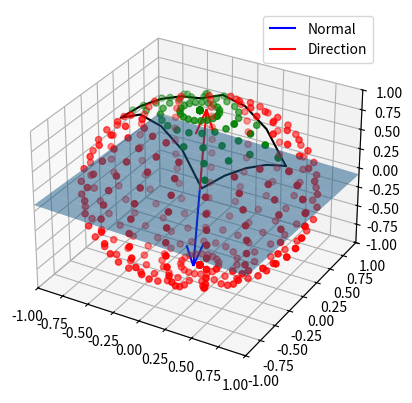
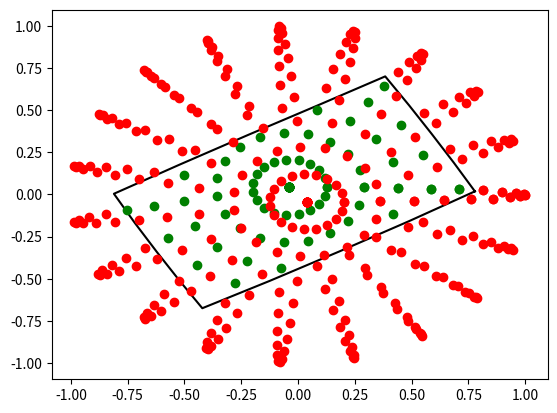
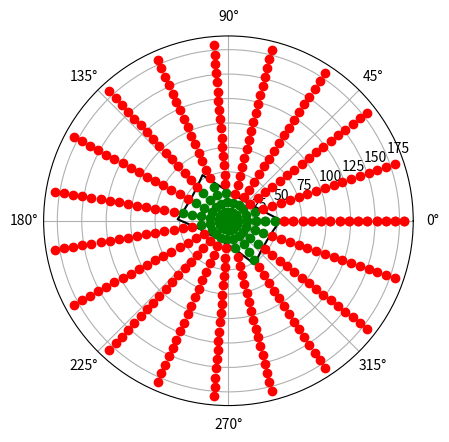

Write Python code to recreate these figures, in order.
import numpy as np
import matplotlib.pyplot as plt


def raDecToXYZ(ra, dec):
    """
    Convert spherical coordinates (RA, Dec) to Cartesian coordinates.

    Arguments:
        ra: [float] Right Ascension in degrees.
        dec: [float] Declination in degrees.

    Returns:
        [ndarray] Cartesian coordinates as a 1D array [x, y, z].
    """

    ra_rad, dec_rad = np.radians(ra), np.radians(dec)
    x = np.cos(ra_rad)*np.cos(dec_rad)
    y = np.sin(ra_rad)*np.cos(dec_rad)
    z = np.sin(dec_rad)
    return np.array([x, y, z])


def projectOntoPlane(v, normal):
    """
    Project a vector onto a plane defined by its normal vector.

    Arguments:
        v: [ndarray] Input vector as a 1D array [x, y, z].
        normal: [ndarray] Normal vector of the plane as a 1D array [x, y, z].

    Returns:
        [ndarray] Projected vector as a 1D array [x, y, z].
    """
    return v - np.dot(v, normal)*normal


def rotateToZ(v, normal):
    """
    Rotate a vector so the plane's normal aligns with the z-axis.

    Arguments:
        v: [ndarray] Input vector as a 1D array [x, y, z].
        normal: [ndarray] Normal vector of the plane as a 1D array [x, y, z].

    Returns:
        [ndarray] Rotated vector as a 1D array [x, y, z].
    """
    
    x = np.array([1, 0, 0])
    y = np.cross(normal, x)
    y /= np.linalg.norm(y)
    x = np.cross(y, normal)
    rotation_matrix = np.array([x, y, normal])

    return np.dot(rotation_matrix, v)


def rayTracing(x, y, poly):
    """
    Optimized ray-tracing algorithm to determine if a 2D point is inside a polygon.

    Arguments:
        x: [float] X-coordinate of the point.
        y: [float] Y-coordinate of the point.
        poly: [ndarray] Array of polygon vertices as [[x1, y1], [x2, y2], ...].

    Returns:
        [bool] True if the point is inside the polygon, False otherwise.
    """
    n = len(poly)
    inside = False
    p1x, p1y = poly[0]

    for i in range(1, n + 1):
        p2x, p2y = poly[i % n]
        
        # Check if point is within the y-bounds of the edge
        if y > min(p1y, p2y) and y <= max(p1y, p2y):
            if x <= max(p1x, p2x):
                # Calculate intersection point x-coordinate
                if p1y != p2y:  # Avoid division by zero
                    xints = (y - p1y) * (p2x - p1x) / (p2y - p1y) + p1x
                else:
                    xints = p1x  # Horizontal line
                
                # Toggle inside if the point is to the left of the intersection
                if p1x == p2x or x <= xints:
                    inside = not inside
        
        p1x, p1y = p2x, p2y

    return inside


def fitPlane(points):
    """
    Fits a plane to a set of 3D points using SVD.

    Parameters:
        points (np.ndarray): Nx3 array of 3D points.

    Returns:
        normal (np.ndarray): Normal vector of the plane [a, b, c].
        d (float): The d coefficient in the plane equation ax + by + cz + d = 0.
    """
    # Step 1: Compute the centroid
    centroid = np.mean(points, axis=0)
    
    # Step 2: Center the points
    centered_points = points - centroid
    
    # Step 3: Perform SVD
    _, _, vh = np.linalg.svd(centered_points)
    
    # Step 4: Extract the normal vector (last row of V^T)
    normal = vh[-1, :]
    
    # Step 5: Compute d
    d = -np.dot(normal, centroid)
    
    return normal, d


def sphericalPolygonCheck(polygon, test_points, show_plot=False):
    """ Check if a set of points in spherical coordinates are inside a polygon.
    
    Arguments:
        polygon: [list] List of polygon vertices as [[ra1, dec1], [ra2, dec2], ...].
            Coordinates are in degrees.
        test_points: [ndarray] Array of test points as [[ra1, dec1], [ra2, dec2], ...].
            Coordinates are in degrees.

    Returns:
        [list] List of booleans indicating whether each test point is inside the polygon.
    
    """

    # Convert polygon vertices to numpy array
    polygon = np.array(polygon)

    # Close the polygon if it is not already closed
    if not np.all(polygon[0] == polygon[-1]):
        polygon = np.vstack([polygon, polygon[0]])

    # Convert polygon vertices to Cartesian
    cartesian_polygon = np.array([raDecToXYZ(ra, dec) for ra, dec in polygon])

    # Fit a plane to the polygon vertices
    normal, _ = fitPlane(cartesian_polygon)

    # Determine the direction of the polygon (not necessarily aligned with the normal)
    # Store the direction vector which is the same as the normal, but it points towards the polygon
    v0 = cartesian_polygon[0]
    if np.dot(v0, normal) > 0:
        polygon_direction = normal
    else:
        polygon_direction = -normal

    # Project polygon onto plane and rotate to align with the z-axis
    projected_polygon = np.array([rotateToZ(projectOntoPlane(v, normal), normal)[:2] for v in cartesian_polygon])

    # Convert test points to Cartesian, project, and rotate
    cartesian_points = np.array([raDecToXYZ(ra, dec) for ra, dec in test_points])
    projected_points = np.array([rotateToZ(projectOntoPlane(v, normal), normal) for v in cartesian_points])

    # Ignore all points which are behind the normal plane with respect to the polygon
    ignore_indices = np.array([np.dot(v, polygon_direction) < 0 for v in cartesian_points])

    # Determine which points are inside the polygon
    inside = np.array([rayTracing(x, y, projected_polygon) for x, y, _ in projected_points])

    # Set points behind the normal plane to False
    inside[ignore_indices] = False

    if show_plot:

        # Plot a 3D plot of the polygon and test points
        fig = plt.figure()
        ax = fig.add_subplot(111, projection='3d')

        # Plot the polygon
        ax.plot(cartesian_polygon[:, 0], cartesian_polygon[:, 1], cartesian_polygon[:, 2], 'k-')

        # Plot the normal plane
        xx, yy = np.meshgrid(np.linspace(-1, 1, 10), np.linspace(-1, 1, 10))
        zz = (-normal[0]*xx - normal[1]*yy)/normal[2]
        ax.plot_surface(xx, yy, zz, alpha=0.5)

        # Plot the normal vector
        ax.quiver(0, 0, 0, normal[0], normal[1], normal[2], color='b', label='Normal')

        # Plot the direction of the polygon
        ax.quiver(0, 0, 0, polygon_direction[0], polygon_direction[1], polygon_direction[2], color='r', label='Direction')
        
        # Plot the test points that are inside the polygon green
        ax.scatter(cartesian_points[inside, 0], cartesian_points[inside, 1], cartesian_points[inside, 2], c='g')

        # Plot the test points that are outside the polygon red
        ax.scatter(cartesian_points[~inside, 0], cartesian_points[~inside, 1], cartesian_points[~inside, 2], c='r')

        # Set limits of the 3D plot to -1 to 1
        ax.set_xlim(-1, 1)
        ax.set_ylim(-1, 1)
        ax.set_zlim(-1, 1)

        plt.legend()

        plt.show()


        # Plot the polygon and test points
        fig, ax = plt.subplots()
        
        # Plot the polygon
        ax.plot(projected_polygon[:, 0], projected_polygon[:, 1], 'k-')

        # Plot the test points that are inside the polygon green
        ax.plot(projected_points[inside, 0], projected_points[inside, 1], 'go')

        # Plot the test points that are outside the polygon red
        ax.plot(projected_points[~inside, 0], projected_points[~inside, 1], 'ro')

        plt.show()



    return inside


def testSphericalPolygonCheck():
    """ Test the sphericalPolygonCheck function. """

    # # US0020 manual
    # polygon = [
    #     [46.00, 79.00], [136.00, 84.00], [216.55, 75.82],
    #     [245.85, 61.53], [319.86, 56.92], [326.00, 70.64], [0.00, 77.71]
    # ]

    # US0020
    polygon = [
        (0.55, 36.68),
        (347.46, 43.15),
        (331.99, 45.77),
        (315.97, 44.23),
        (301.11, 38.12),
        (283.91, 59.51),
        (239.95, 68.72),
        (195.93, 59.46),
        (178.34, 38.02),
        (163.94, 43.93),
        (148.00, 45.49),
        (132.59, 42.86),
        (119.58, 36.30),
        (99.46, 56.19),
        (60.00, 64.18),
        (20.60, 56.25),
        (0.55, 36.68),
    ]

    # # NZ004U
    # polygon = [
    #     (343.73, -28.75),
    #     (344.85, -16.60),
    #     (343.68, -5.23),
    #     (340.54, 5.77),
    #     (334.87, 16.67),
    #     (0.13, 22.09),
    #     (22.40, 26.85),
    #     (45.65, 30.93),
    #     (73.72, 33.82),
    #     (71.39, 21.97),
    #     (71.52, 10.64),
    #     (73.56, -0.51),
    #     (77.77, -11.76),
    #     (53.55, -15.24),
    #     (32.26, -19.28),
    #     (10.41, -23.77),
    #     (343.73, -28.75),
    # ]

    # Close the polygon if it is not already closed
    if polygon[0] != polygon[-1]:
        polygon.append(polygon[0])

    polygon = np.array(polygon)

    ra_samples = np.linspace(0, 360, 20)
    dec_samples = np.linspace(-90, 90, 20)
    test_points = np.array(np.meshgrid(ra_samples, dec_samples)).T.reshape(-1, 2)
    test_points = np.array(test_points)

    # Check which test points are inside the polygon
    inside = np.array(sphericalPolygonCheck(polygon, test_points, show_plot=True))

    # Plot a polar projection of the polygon and test points
    fig = plt.figure()
    ax = fig.add_subplot(111, polar=True)

    ax.plot(np.radians(polygon[:, 0]), 90 - polygon[:, 1], 'k-')
    
    # Plot the test points that are inside the polygon green
    ax.plot(np.radians(test_points[inside, 0]), 90 - test_points[inside, 1], 'go')

    # Plot the test points that are outside the polygon red
    ax.plot(np.radians(test_points[~inside, 0]), 90 - test_points[~inside, 1], 'ro')

    plt.show()



if __name__ == "__main__":

    # Run the test function
    testSphericalPolygonCheck()
